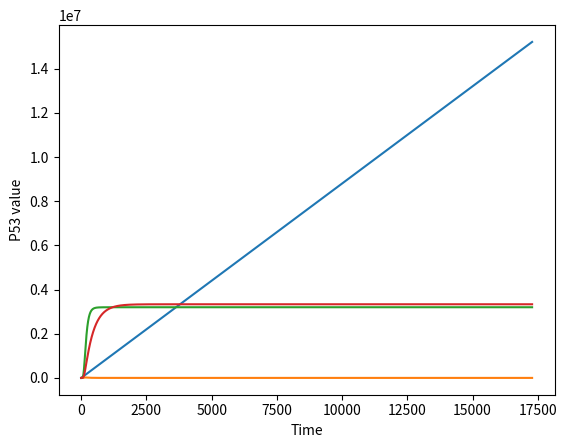

This chart was generated by the following Python code:
import numpy as np
import matplotlib.pyplot as plt

# P parametrs Definition
p1 = 8.8
p2 = 440
p3 = 100

# d paramters definition
d1 = 1.375e-14
d2 = 1.375e-4
d3 = 3e-5

# d paramters definition
k1 = 1.925e-5
k2 = 1e5
k3 = 1.5e5

init_parameters = {
    "p53" : 100,
    "NDMm" : 100,
    "NDMst" : 100,
    "PTEN" : 100,
    "hop" : 100,
}

def calculate_dev_p53(p53_initial_value, NDMm_value):
    
    second_part = d1 * p53_initial_value * NDMm_value

    return p1 - second_part

def calculate_dev_NDMst(p53_value, PTEN_value, NDMst_initial_value):
    
    first_part = p2 * (pow(p53_value, 4) / (pow(p53_value, 4) + pow(k2, 4)))
    second_part = k1 * (pow(k3, 2) /(pow(k3, 2) + pow(PTEN_value, 2))) * NDMst_initial_value
    third_pard = d2 * NDMst_initial_value

    return first_part - second_part - third_pard

def calculate_dev_NDMm(NDMst_value, PTEN_value, NDMm_initial_value):
    
    first_part = k1 * (pow(k3, 2) /(pow(k3, 2) + pow(PTEN_value, 2))) * NDMst_value
    second_part = d2 * NDMm_initial_value
    
    return first_part - second_part

def calculate_dev_PTEN(p53_value, PTEN_initial_value):

    first_part = p3 * (pow(p53_value, 4) / (pow(p53_value, 4) + pow(k2, 4)))
    second_part = d3 * PTEN_initial_value

    return first_part - second_part

def A_value_update(h_value, A_initial_value, kx_value, k_nnumber):
    if k_nnumber in (2, 3):
        h_value = h_value / 2
    
    return A_initial_value + (h_value * kx_value)

def hop_result_p53(p53, NDMm, hop):

    print("Calculating P53 Value after the hop = ", hop)
    k1 = calculate_dev_p53(p53, NDMm)
    print("k1: ", k1)
    new_p53 = A_value_update(hop, p53, k1, 2)
    k2 = calculate_dev_p53(new_p53, NDMm)
    print("k2: ", k2)
    new_p53 = A_value_update(hop, p53, k2, 3)
    k3 = calculate_dev_p53(new_p53, NDMm)
    print("k3: ", k3)    
    new_p53 = A_value_update(hop, p53, k3, 4)
    k4 = calculate_dev_p53(new_p53, NDMm)
    print("k4: ", k4)

    return p53 + (hop / 6) * (k1 + 2 * k2 + 2 * k3 + k4)

def hop_result_NDMm(NDMm, NDMst, PTEN, hop):

    print("Calculating NDMm Value after the hop = ", hop)
    k1 = calculate_dev_NDMm(NDMst, PTEN, NDMm)
    print("k1: ", k1)
    new_NDMm = A_value_update(hop, NDMm, k1, 2)
    k2 = calculate_dev_NDMm(NDMst, PTEN, new_NDMm)
    print("k2: ", k2)
    new_NDMm = A_value_update(hop, NDMm, k2, 3)
    k3 = calculate_dev_NDMm(NDMst, PTEN, new_NDMm)
    print("k3: ", k3)    
    new_NDMm = A_value_update(hop, NDMm, k3, 4)
    k4 = calculate_dev_NDMm(NDMst, PTEN, new_NDMm)
    print("k4: ", k4)
    
    return NDMm + (hop / 6) * (k1 + 2 * k2 + 2 * k3 + k4)



def hop_result_NDMst(p53, NDMst, PTEN, hop):

    print("Calculating NDMst Value after the hop = ", hop)
    k1 = calculate_dev_NDMst(p53, PTEN, NDMst)
    print("k1: ", k1)
    new_NDMst = A_value_update(hop, NDMst, k1, 2)
    k2 = calculate_dev_NDMst(p53, PTEN, new_NDMst)
    print("k2: ", k2)
    new_NDMst = A_value_update(hop, NDMst, k2, 3)
    k3 = calculate_dev_NDMst(p53, PTEN, new_NDMst)
    print("k3: ", k3)    
    new_NDMst = A_value_update(hop, NDMst, k3, 4)
    k4 = calculate_dev_NDMst(p53, PTEN, new_NDMst)
    print("k4: ", k4)
    
    return NDMst + (hop / 6) * (k1 + 2 * k2 + 2 * k3 + k4)


def hop_result_PTEN(p53, PTEN, hop):

    print("Calculating PTEN Value after the hop = ", hop)
    k1 = calculate_dev_PTEN(p53, PTEN)
    print("k1: ", k1)
    new_PTEN = A_value_update(hop, PTEN, k1, 2)
    k2 = calculate_dev_PTEN(p53, new_PTEN)
    print("k2: ", k2)
    new_PTEN = A_value_update(hop, PTEN, k2, 3)
    k3 = calculate_dev_PTEN(p53, new_PTEN)
    print("k3: ", k3)    
    new_PTEN = A_value_update(hop, PTEN, k3, 4)
    k4 = calculate_dev_PTEN(p53, new_PTEN)
    print("k4: ", k4)
    
    return PTEN + (hop / 6) * (k1 + 2 * k2 + 2 * k3 + k4)


def calculate_symulation(p53, NDMm, NDMst, PTEN, hop, time):

    p53_array = np.array([p53])
    NDMm_array = np.array([NDMm])
    NDMst_array = np.array([NDMst])
    PTEN_array = np.array([PTEN])

    for i in range(time):
        i += hop

        p53 = hop_result_p53(p53, NDMm, hop)
        p53_array = np.append(p53_array, p53)

        NDMm = hop_result_NDMm(NDMm, NDMst, PTEN, hop)
        NDMm_array = np.append(NDMm_array, NDMm)

        NDMst = hop_result_NDMst(p53, NDMst, PTEN, hop)
        NDMst_array = np.append(NDMst_array, NDMst)

        PTEN = hop_result_PTEN(p53, PTEN, hop)
        PTEN_array = np.append(PTEN_array, PTEN)

    
    print("P53: ", p53_array)
    print("NDMm: ", NDMm_array)
    print("NDMst: ", NDMst_array)
    print("PTEN: ", PTEN_array)
    return p53_array, NDMm_array, NDMst_array, PTEN_array


p53_array, NDMm_array, NDMst_array, PTEN_array = calculate_symulation(**init_parameters, time=17280) 

plt.plot(p53_array)
plt.plot(NDMm_array)
plt.plot(NDMst_array)
plt.plot(PTEN_array)
plt.ylabel("P53 value")
plt.xlabel("Time")
plt.show()
    